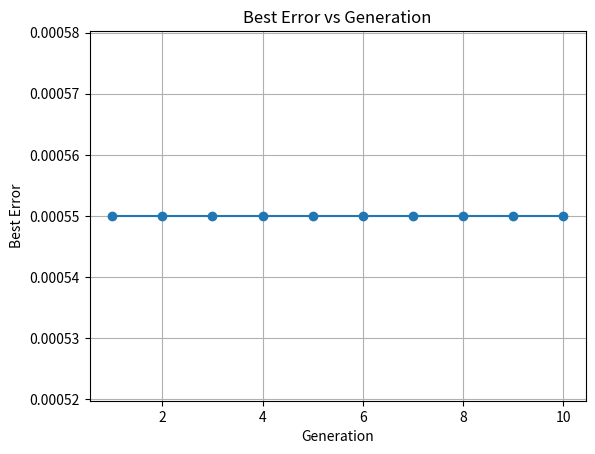

This chart was generated by the following Python code:
import matplotlib.pyplot as plt

# 입력층 개수, 은닉층 깊이, 은닉층 개수, 출력층 개수를 입력 받아
# 가중치의 개수(유전자 길이)를 리턴해주는 함수 
def WeightCount(input_count, hidden_depth, hidden_count, output_count) :
    count = input_count * hidden_count
    for _ in range(hidden_depth):
        count += hidden_count * hidden_count
    count += hidden_count * output_count
    return count 




# 모집단 생성 함수
import random   
def MakePopulation(population_size, length):
    chromosomes = []
    for i in range(population_size):
        chromosome = [round(random.uniform(-1, 1), 5) for _ in range(length)]
        chromosomes.append(chromosome)
    print("================= Chromosomes Before GA =================")
    print()
    for j in range(population_size):        
        print("Chromosome [%d] " %j)
        print(chromosomes[j])
        print()
    return chromosomes


 # 층의 구조 (입력층 2, 은닉층 깊이 1, 은닉층 개수 3, 출력층 개수 1)


# 전방향 계산 수행하는 함수
def Forward(input, chromosome, hidden_depth, hidden_count, output_count) : 
    inputs = input 
    bias = 1
    sum = []
    res = 0.0
    
    # # 깊이 + 1개의 가중치 배열 분리 
    # for i in range(hidden_depth):
    #     chromosome[0] .. chromosome[len(input) * hidden_count - 1] # 6개
    #     chromosome[-3] .. chromosome[len(chromosome)] # 3개
    
    # 입력층과 은닉층 사이의 가중치 계산
    for i in range(0, hidden_count * 2 -2, 2): 
        sum.append(input[0] * chromosome[i] + input[1] * chromosome[i+1] + bias)



    # 은닉층과 출력층 사이의 가중치 계산 
    for j in range(len(sum)) :
        res += sum[j] * chromosome[(hidden_count * 2) -1 + j]
    return round(res, 5)




input = [0, 1]
input_count = len(input)
hidden_depth = 1
hidden_count = 3
output_count = 1
population_size = 100
results = []
errs = []
errors = []


# NN의 구조를 입력하여 총 가중치의 개수 리턴
length = WeightCount(input_count, hidden_depth, hidden_count, output_count)   

# 총 가중치의 개수와 모집단 내 개체수를 매개변수로 주어 모집단 리턴
chromosomes = MakePopulation(population_size, length)

# 전방향 계산 출력 
print("================= Chromosomes After Foward =================")
for i, chromosome in enumerate(chromosomes):
    results.append(Forward(input, chromosome, hidden_depth, hidden_count, output_count))
    
    print("Chromosome [%d]" %(i))
    print("forward: %.5f" %(results[i]))

    # MSE 손실함수 계산 
    err = round((1 - results[i]) ** 2, 5)
    errs.append(err)
    print("Error : %.5f " %(err))
    print()
print("================= Min Error =================")
errors = errs # 기본 에러 배열 

print("Chromosome [%i]" %errors.index(sorted(errs)[0]))
print(chromosomes[errors.index(sorted(errs)[0])])
print("Min_Error : %.5f" %(sorted(errs)[0]))
print()

# =================================================================
# GA 학습 시작
# Selection
print("================= GA 학습 시작 =================")
print()
select_count = 4
if (select_count % 2 != 0):
  select_count -= 1

random_index=[]
parents=[]      # selection을 통해 선택된 크로모종


random_index = ((random.sample(list(range(population_size)), select_count*2)))

print()

t = 0.5
for j in range(0, len(random_index), 2):
  f = random.random()
  p1 = random_index[j]
  p2 = random_index[j+1]
  min_err = min(errors[p1], errors[p2])
  max_err = max(errors[p1], errors[p2])
  if (t >= f):
    res = errors.index(min_err)
    parents.append(chromosomes[res])
  else:
    res = errors.index(max_err)
    parents.append(chromosomes[res])
# =================================================================

# # Box crossover
print("================= Box crossover =================")
print()
childs = []
random.shuffle(parents)

# 두 개체씩 Box Crossover 수행
for i in range(0, len(parents), 2):
    # 자식 크로모종의 유전자를 저장할 배열 
    child = []

    # 같은 인덱스의 가중치 사이의 실수를 정하는 Box Crossover를 수행
    for j in range(0, length):
        crossover_res= round(random.uniform(parents[i][j], parents[i+1][j]), 5)
        child.append(crossover_res)
    childs.append(child)

for i in range(0, len(childs)):
    print("Childs After Box Crossover [%d]" %i)
    print(childs[i])
    print()

    
# =================================================================

print("================= Uniform mutation =================")
print()
# # Uniform mutation
mutation_rate = 0.1

for i in range(len(childs)):
  for j in range(len(child)):
    if (random.random() < mutation_rate):
        min_val = -1.0
        max_val = 1.0
        mutation_val = round(random.uniform(min_val, max_val), 5)
        childs[i][j] = mutation_val

for i in range(0, len(childs)):
    print("Childs After Uniform Mutation [%d]" %i)
    print(childs[i])
    print()


# =================================================================
print("================= GENITOR style Replacement =================")
print()
# GENITOR style Replacement

sort = sorted(errs, reverse=True) # 에러율이 높은 순으로 정렬
for i in range(len(childs)):
   n = errors.index(sort[i])
   print("To be Replaced Chromosome [%d] (Error rate : %.5f)" %(n, sort[i])) 
   print(chromosomes[n])
   print()
   n_c = childs[i]
   chromosomes[n] = n_c
print()

# =================================================================
# GA 이후 population

results=[]
errs=[]
errors=[]

# 전방향 계산 출력 
for i, chromosome in enumerate(chromosomes):
    results.append(Forward(input, chromosome, hidden_depth, hidden_count, output_count))
    # MSE 손실함수 계산 
    err = round((1 - results[i]) ** 2, 5)
    errs.append(err)
errors = errs # 기본 에러 배열 

print("================= Chromosomes After GA  =================")
print()
for i in range(0, population_size):
    print("Chromosomes After GA [%d] (Error : %.5f)" %(i, errs[i]))
    print(chromosomes[i])
    print()


sort = sorted(errs)
print("================= Best Chromosomes  =================")
print()
print("Best Chromosomes (Error: %.5f)" %sort[0])
print(chromosomes[errors.index(sort[0])])
print()
print("================= End  =================")


# 각 세대의 최적 오차를 저장할 리스트를 초기
best_errors = []    

# # ========================== 반복
    # 다음 루프를 추가하여 여러 세대에 걸친 반복을 수행

iteration_count = 10 # 반복 횟수 변수

for G in range(iteration_count):
    # 기존의 유전 알고리즘 및 훈련 코드
    select_count = 4
    if (select_count % 2 != 0):
        select_count -= 1

    random_index=[]
    parents=[]      # selection을 통해 선택된 크로모종

    random_index = ((random.sample(list(range(population_size)), select_count*2)))

    t = 0.7
    for j in range(0, len(random_index), 2):
        f = random.random()
        p1 = random_index[j]
        p2 = random_index[j+1]
        min_err = min(errors[p1], errors[p2])
        max_err = max(errors[p1], errors[p2])
        if (t >= f):
            res = errors.index(min_err)
            parents.append(chromosomes[res])
        else:
            res = errors.index(max_err)
            parents.append(chromosomes[res])

    # Box crossover
    childs = []
    random.shuffle(parents)
    
    # 두 개체씩 Box Crossover 수행
    for i in range(0, len(parents), 2):
        # 자식 크로모종의 유전자를 저장할 배열 
        child = []

        # 같은 인덱스의 가중치 사이의 실수를 정하는 Box Crossover를 수행
        for j in range(0, length):
            crossover_res= round(random.uniform(parents[i][j], parents[i+1][j]), 5)
            child.append(crossover_res)
        childs.append(child)

    # # Uniform mutation
    mutation_rate = 0.1

    for i in range(len(childs)):
        for j in range(len(child)):
            if (random.random() < mutation_rate):
                min_val = -1.0
                max_val = 1.0
            mutation_val = round(random.uniform(min_val, max_val), 5)
            childs[i][j] = mutation_val

    # GENITOR style Replacement

    sort = sorted(errs, reverse=True) # 에러율이 높은 순으로 정렬
    for i in range(len(childs)):
        n = errors.index(sort[i])
    n_c = childs[i]
    chromosomes[n] = n_c

    results=[]
    errs=[]
    errors=[]

    # 전방향 계산 출력 
    for i, chromosome in enumerate(chromosomes):
        results.append(Forward(input, chromosome, hidden_depth, hidden_count, output_count))
        # MSE 손실함수 계산 
        err = round((1 - results[i]) ** 2, 5)
        errs.append(err)
    errors = errs # 기본 에러 배열 

    sort = sorted(errs)
    print("================= Best Chromosomes[%i]  =================" %(G+1))
    print()
    print("Best Chromosomes[%i] (Error: %.5f)" %(G+1, sort[0]))
    print(chromosomes[errors.index(sort[0])])
    print()
    # print("================= End  =================")

    # 현재 세대의 최적 오류를 리스트에 추가
    best_errors.append(sort[0])

# 오류율을 그리기 위한 코드
generation = range(1, iteration_count + 1)  # 10세대를 가정하고 범위를 설정
plt.plot(generation, best_errors, marker='o')
plt.xlabel('Generation')
plt.ylabel('Best Error')
plt.title('Best Error vs Generation')
plt.grid(True)
plt.show()